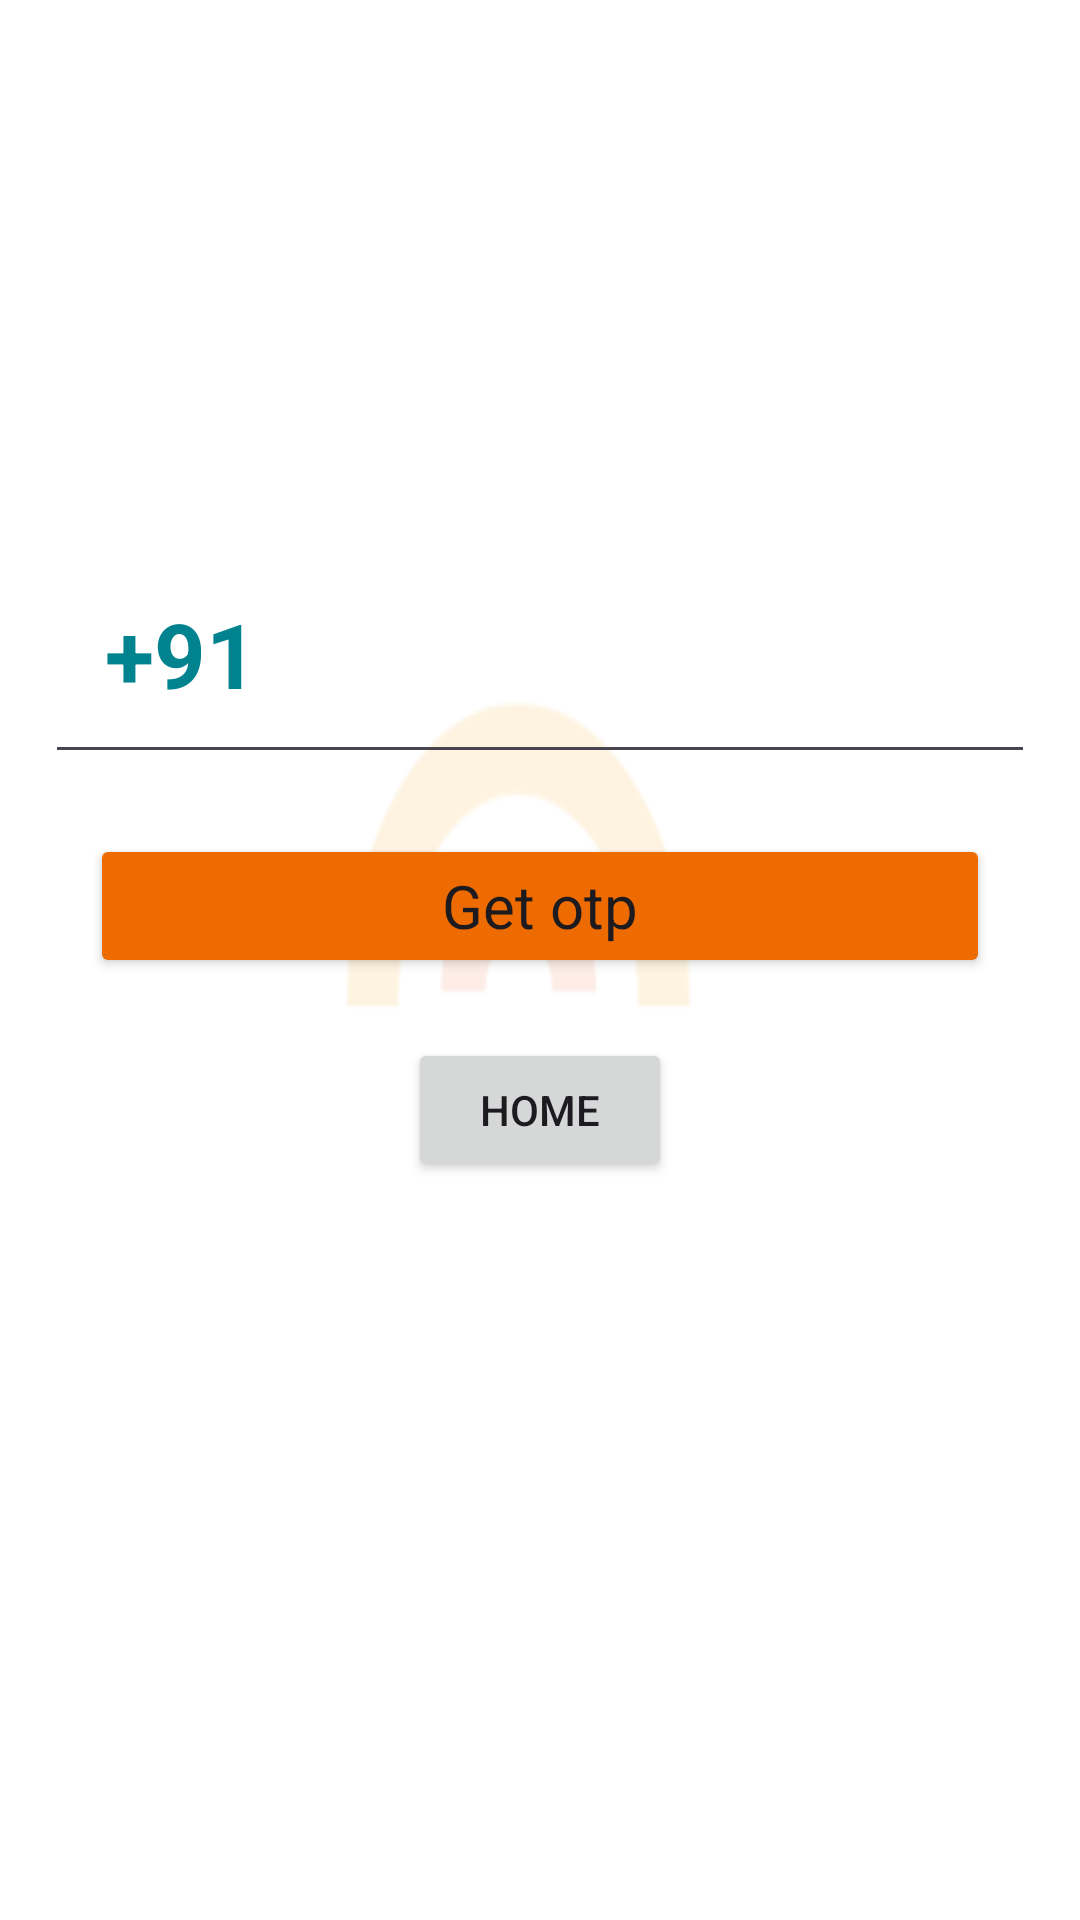

Reconstruct the res/layout file that produces this screen, plus the resources it refers to.
<!-- AndroidManifest.xml: application theme Theme.SMART_SHOP -->
<!-- res/layout/activity_getphone_no.xml -->
<?xml version="1.0" encoding="utf-8"?>
<LinearLayout
    xmlns:android="http://schemas.android.com/apk/res/android"
    xmlns:tools="http://schemas.android.com/tools"
    xmlns:app="http://schemas.android.com/apk/res-auto"
    android:layout_width="match_parent"
    android:layout_height="match_parent"
    tools:context=".phone_Activity"
    android:orientation="vertical"
    android:gravity="center"
    android:background="@drawable/getphonethem2">

      <EditText
          android:text="+91"
      android:layout_width="match_parent"
      android:layout_height="wrap_content"
      android:padding="20dp"
      android:layout_marginRight="15dp"
      android:layout_marginLeft="15dp"
      android:id="@+id/et_get_phone_no"
      android:hint="12345"
          android:textSize="30dp"
          android:textStyle="bold"
          android:textColor="#00838F"/>
    <Button
        android:layout_width="match_parent"
        android:layout_height="wrap_content"
        android:text="Get otp"
        android:textSize="20dp"
        android:layout_marginRight="30dp"
        android:layout_marginLeft="30dp"
        android:layout_marginTop="20dp"
        android:id="@+id/btn_get_otp"
        android:backgroundTint="#ED6B00"
        style="@style/Base.CardView"
        android:padding="10dp"



        />


       <Button
           android:layout_width="wrap_content"
           android:layout_height="wrap_content"
           android:text="Home"
           android:layout_marginTop="20dp"
           android:id="@+id/home_btn"/>
    <ProgressBar
        android:id="@+id/pr_bar"
        android:visibility="invisible"
        android:layout_width="wrap_content"
        android:layout_height="wrap_content"
        android:layout_marginRight="30dp"
        android:layout_marginLeft="30dp"
        android:layout_marginTop="20dp"/>
  </LinearLayout>
<!-- resources referenced by this layout -->
<resources>
  <!-- drawable getphonethem2: png bitmap (drawable, 7194 bytes) -->
  <style name="Theme.SMART_SHOP" parent="Base.Theme.SMART_SHOP" />
  <style name="Base.Theme.SMART_SHOP" parent="Theme.Material3.DayNight.NoActionBar">
          
          
      </style>
</resources>
